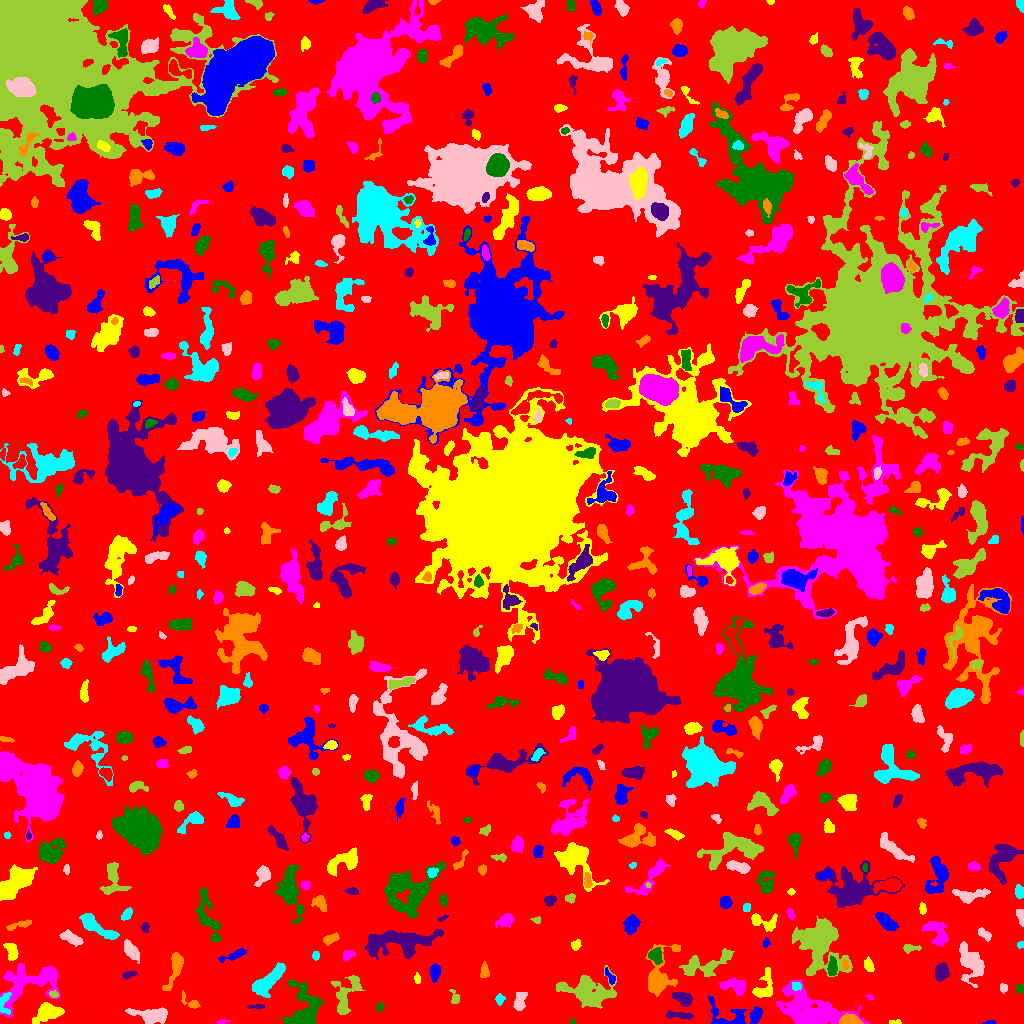

The data file committed next to this chart (first rows):
ID, X, Y, A, B, theta, total_flux, mu_max, mu_median, mu_mean, R_fwhm, R_e, R10, R90, x_start, x_end, y_start, y_end, area, greylevel
0, 519.9, 500.5, 302.7, 291.1, 0.886, 1432491, 12.0, 1.0, 1.869, 73.14, 227.7, 87.33, 371.6, 0, 1023, 0, 1023, 766616, 1.869
1, 990.5, 1.049, 2.863, 1.011, 0.05824, 82.0, 5.0, 2.0, 1.864, 1.954, 1.871, 0.5642, 3.192, 982, 995, 0, 3, 44, 7.864
2, 894.4, 1.162, 3.661, 1.107, 0.0396, 74.0, 4.0, 1.0, 1.423, 2.523, 2.111, 0.5642, 3.478, 889, 901, 0, 4, 52, 6.423
3, 222.3, 1.634, 3.135, 1.091, 0.1852, 131.0, 6.0, 2.0, 2.729, 2.394, 2.034, 0.7979, 3.432, 217, 230, 0, 4, 48, 6.729
4, 573.1, 1.439, 1.432, 1.234, 0.3314, 57.0, 4.0, 2.0, 1.781, 2.459, 1.596, 0.5642, 2.523, 569, 575, 0, 5, 32, 7.781
5, 679, 8.27, 7.42, 1.474, -0.07117, 263.0, 4.0, 2.0, 1.547, 5.323, 3.868, 1.382, 5.917, 666, 693, 4, 13, 170, 7.547
6, 850.1, 3.325, 4.813, 2.343, -0.08454, 1177, 12.0, 7.0, 6.13, 5.971, 4.297, 1.784, 6.433, 839, 863, 0, 10, 192, 16.13
7, 4.338, 20.01, 6.368, 2.967, -1.553, 352.0, 5.0, 2.0, 2.173, 4.068, 4.029, 1.493, 6.308, 0, 11, 9, 31, 162, 9.173
8, 152, 7.981, 8.76, 3.428, -0.04745, 1871, 11.0, 4.0, 4.331, 6.84, 6.103, 2.459, 9.869, 125, 167, 0, 16, 432, 8.331
9, 345.5, 27.67, 12.15, 5.542, 1.225, 1456, 9.0, 3.0, 2.877, 4.82, 6.864, 2.523, 10.95, 331, 364, 9, 48, 506, 6.877
10, 632.3, 4.975, 12.66, 3.831, -0.1722, 1698, 10.0, 4.0, 3.894, 7.203, 6.408, 2.459, 10.03, 613, 656, 0, 18, 436, 7.894
11, 755.8, 7.699, 4.077, 2.221, 1.223, 568.0, 8.0, 3.0, 3.361, 5.015, 3.827, 1.493, 5.997, 750, 762, 0, 17, 169, 9.361
12, 47.68, 11.57, 6.929, 4.042, 0.3237, 1824, 12.0, 4.0, 4.471, 6.699, 5.89, 2.326, 9.624, 32, 64, 0, 21, 408, 8.471
13, 812.4, 12.8, 18.66, 8.371, -0.3266, 5939, 14.0, 3.0, 3.731, 7.378, 11.95, 4.26, 19.31, 776, 870, 0, 44, 1592, 7.731
14, 379.8, 16.45, 2.097, 1.605, 1.243, 213.0, 9.0, 3.0, 3.277, 2.326, 2.326, 0.7979, 3.785, 376, 384, 12, 21, 65, 7.277
15, 256.3, 16.95, 4.662, 0.9726, 0.02835, 173.0, 4.0, 3.0, 2.471, 3.949, 2.706, 1.128, 3.989, 247, 264, 15, 19, 70, 6.471
16, 190.9, 20.88, 5.963, 2.424, -0.6182, 351.0, 6.0, 2.0, 2.659, 4.068, 3.432, 1.262, 5.614, 181, 200, 15, 33, 132, 6.659
17, 499.5, 24.52, 2.071, 1.957, -1.514, 111.0, 4.0, 1.0, 1.276, 3.09, 2.394, 0.7979, 4.029, 495, 505, 18, 30, 87, 6.276
18, 519.4, 21.15, 4.72, 2.375, 1.336, 382.0, 5.0, 2.0, 1.929, 4.478, 3.827, 1.493, 6.383, 513, 527, 13, 31, 198, 6.929
19, 53.83, 29.24, 2.008, 1.35, -0.07001, 103.0, 4.0, 2.0, 1.717, 3.241, 2.185, 0.7979, 3.241, 49, 58, 26, 33, 60, 9.717
20, 108.8, 36.84, 7.085, 2.757, -1.343, 927.0, 10.0, 4.0, 4.373, 5.352, 4.478, 1.693, 7.069, 101, 116, 23, 47, 212, 8.373
21, 727.4, 6.55, 11.13, 6.377, -0.3283, 1174, 10.0, 2.0, 2.965, 4.652, 5.614, 2.034, 9.608, 708, 746, 0, 28, 396, 6.965
22, 764.5, 34.51, 7.285, 4.119, 1.308, 910.0, 10.0, 2.0, 2.898, 4.549, 4.549, 1.693, 8.078, 752, 772, 26, 56, 314, 7.898
23, 870.1, 25.94, 1.94, 1.074, -0.4968, 52.0, 3.0, 1.0, 1.405, 2.394, 1.784, 0.5642, 2.764, 865, 874, 24, 29, 37, 6.405
24, 1020, 34.83, 2.251, 1.984, 1.013, 268.0, 6.0, 4.0, 3.775, 4.107, 2.764, 1.128, 4.107, 1016, 1023, 30, 39, 71, 7.775
25, 683.5, 25.22, 4.798, 2.797, -0.3763, 884.0, 10.0, 4.0, 3.946, 5.109, 4.514, 1.693, 7.203, 672, 692, 17, 31, 224, 8.946
26, 175.4, 56.88, 9.414, 2.726, 1.263, 653.0, 6.0, 2.0, 1.949, 5.67, 5.015, 1.954, 8.311, 162, 183, 33, 71, 335, 6.949
27, 796, 37.49, 2.516, 2.036, -0.1275, 203.0, 4.0, 3.0, 2.538, 4.652, 2.985, 1.262, 4.406, 792, 801, 33, 41, 80, 11.54
28, 1003, 35.42, 2.104, 1.964, -1.321, 134.0, 4.0, 2.0, 1.942, 3.742, 2.585, 0.9772, 4.068, 1000, 1007, 30, 40, 69, 6.942
29, 455, 24.69, 3.205, 2.101, -1.324, 152.0, 4.0, 1.0, 1.52, 3.742, 2.764, 0.9772, 4.549, 449, 459, 20, 34, 100, 6.52
30, 919, 22.92, 7.837, 4.634, -0.3166, 1486, 9.0, 3.0, 3.697, 5.382, 6.723, 2.459, 10.14, 903, 932, 13, 35, 402, 6.697
31, 609.8, 46.99, 4.506, 1.706, -1.019, 206.0, 4.0, 2.0, 2.102, 4.549, 3.192, 1.262, 4.886, 605, 615, 39, 56, 98, 8.102
32, 417.2, 44.61, 2.872, 1.494, -1.408, 110.0, 3.0, 2.0, 1.746, 3.656, 2.706, 0.9772, 3.909, 414, 420, 40, 51, 63, 6.746
33, 736.6, 36.85, 5.92, 3.432, -0.2229, 1405, 14.0, 4.0, 4.731, 5.046, 4.754, 1.784, 8.117, 719, 745, 28, 46, 297, 8.731
34, 303.7, 12.86, 11.61, 8.088, 1.394, 5160, 18.0, 5.0, 6.277, 8.556, 8.273, 3.141, 13.82, 281, 323, 0, 44, 822, 9.277
35, 128.4, 48.43, 3.566, 1.605, 0.3191, 173.0, 6.0, 2.0, 1.86, 2.523, 2.877, 0.9772, 4.478, 122, 137, 44, 52, 93, 7.86
36, 484.3, 51.77, 3.631, 2.065, 1.555, 358.0, 7.0, 3.0, 3.008, 3.385, 3.29, 1.262, 5.293, 480, 489, 46, 62, 119, 7.008
37, 267.2, 41.98, 10.27, 3.612, 0.7427, 1962, 10.0, 3.0, 3.759, 7.464, 6.864, 2.585, 11.01, 252, 285, 26, 61, 522, 7.759
38, 970.5, 60.78, 9.604, 5.249, -1.168, 2741, 13.0, 4.0, 4.516, 6.18, 7.695, 2.985, 12.3, 959, 984, 36, 82, 607, 7.516
39, 588, 31.5, 11.58, 6.718, -0.1508, 4372, 13.0, 3.0, 4.355, 8.311, 8.813, 3.29, 14.78, 556, 616, 15, 58, 1004, 8.355
40, 460.4, 49.49, 1.938, 1.348, 0.1487, 87.0, 4.0, 1.0, 1.554, 2.932, 1.954, 0.7979, 3.09, 456, 465, 47, 54, 56, 6.554
41, 435.1, 51.87, 4.177, 2.318, 1.478, 439.0, 7.0, 2.0, 2.71, 3.523, 3.909, 1.382, 6.206, 430, 440, 41, 60, 162, 6.71
42, 868.8, 58.05, 3.394, 2.095, -1.157, 298.0, 6.0, 2.0, 2.525, 4.146, 3.385, 1.262, 5.262, 864, 874, 52, 67, 118, 6.525
43, 29.84, 41.21, 17.7, 9.946, 0.3628, 4247, 9.0, 3.0, 3.799, 10.12, 11.06, 4.297, 16.94, 0, 60, 6, 60, 1118, 6.799
44, 832, 56.3, 4.552, 1.978, 1.552, 423.0, 7.0, 3.0, 2.579, 3.949, 3.868, 1.493, 5.971, 827, 837, 48, 68, 164, 9.579
45, 941.6, 50.86, 3.851, 3.098, 1.237, 1511, 19.0, 6.0, 6.868, 4.334, 4.334, 1.596, 7.069, 935, 949, 42, 61, 220, 9.868
46, 845.2, 58.78, 2.557, 1.46, -1.471, 149.0, 4.0, 2.0, 2.159, 3.827, 2.523, 0.9772, 3.7, 842, 849, 54, 64, 69, 11.16
47, 315.8, 67.52, 1.808, 1.733, 0.3064, 103.0, 4.0, 2.0, 1.635, 3.192, 2.185, 0.7979, 3.568, 312, 319, 63, 72, 63, 6.635
48, 130.5, 73.24, 5.366, 2.329, -0.9908, 534.0, 7.0, 2.0, 2.272, 4.107, 4.406, 1.693, 6.864, 124, 139, 60, 84, 235, 7.272
49, 705.7, 59.52, 14.96, 5.102, 0.2967, 1502, 7.0, 2.0, 2.594, 6.747, 7.442, 2.821, 11.81, 679, 734, 47, 75, 579, 6.594
50, 788, 69.04, 3.841, 2.26, 0.1175, 450.0, 7.0, 3.0, 3.358, 4.478, 3.568, 1.382, 5.642, 776, 795, 64, 74, 134, 7.358
51, 233.2, 67.73, 7.743, 1.836, 0.3635, 353.0, 4.0, 2.0, 2.006, 6.024, 4.184, 1.596, 6.628, 218, 246, 61, 75, 176, 6.006
52, 11.59, 71.8, 4.721, 2.687, -1.278, 627.0, 6.0, 4.0, 3.371, 6.333, 4.334, 1.784, 6.531, 3, 18, 63, 80, 186, 7.371
53, 348, 68.46, 2.686, 2.042, 0.6155, 237.0, 5.0, 2.0, 2.116, 3.656, 2.932, 1.128, 4.652, 343, 356, 62, 73, 112, 7.116
54, 655.5, 67.64, 3.432, 2.788, -1.042, 611.0, 8.0, 3.0, 3.339, 5.078, 3.827, 1.493, 6.129, 648, 662, 59, 76, 183, 11.34
55, 398.2, 81.49, 18.6, 6.04, 0.07989, 6340, 13.0, 5.0, 5.494, 11.18, 10.54, 4.222, 16.83, 365, 443, 64, 94, 1154, 8.494
56, 658.9, 46.76, 13.18, 6.662, 1.407, 1481, 5.0, 2.0, 2.172, 8.992, 7.858, 3.09, 12.65, 645, 680, 27, 79, 682, 7.172
57, 1020, 78.85, 1.908, 1.227, 0.686, 52.0, 3.0, 1.0, 1.13, 2.185, 1.871, 0.5642, 2.985, 1017, 1023, 75, 82, 46, 6.13
58, 70.76, 85.29, 6.146, 2.516, -0.4499, 590.0, 5.0, 3.0, 2.682, 6.333, 4.951, 1.871, 7.356, 59, 83, 77, 94, 220, 6.682
59, 909.4, 75.37, 4.165, 1.798, 0.008377, 336.0, 8.0, 2.0, 3.0, 3.385, 2.877, 1.128, 4.951, 903, 921, 70, 79, 112, 7.0
... 617 more rows
